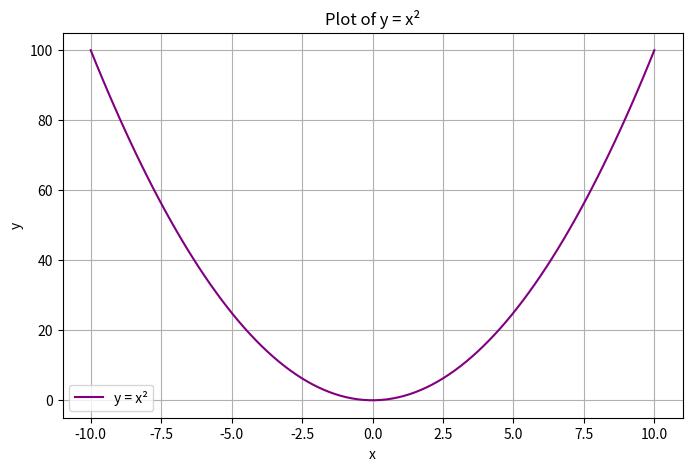
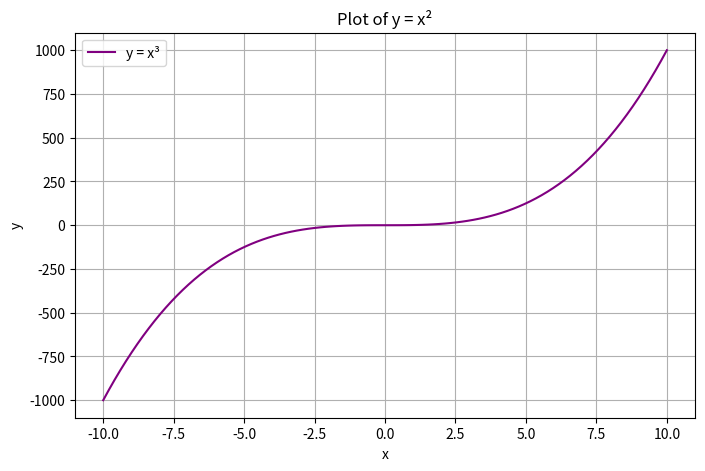
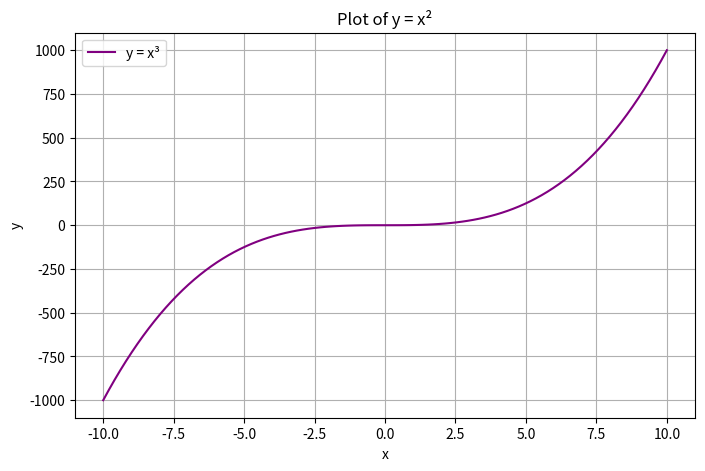

Write Python code to recreate these figures, in order.
import matplotlib.pyplot as plt
import numpy as np

def generate_data():
    """Generates x values and their squared values"""
    x = np.linspace(-10, 10, 100)
    y = x ** 2
    return x, y

def generate_data2():
    """Generates x values and their squared values"""
    x = np.linspace(-10, 10, 100)
    y = x ** 3
    return x, y

def generate_data3():
    """Generates x values and their squared values"""
    x = np.linspace(-10, 10, 100)
    y = np.sin(x)
    return x, y
def plot_data(x, y):
    """Plots y = x^2"""
    plt.figure(figsize=(8, 5))
    plt.plot(x, y, label="y = x²", color='purple')
    plt.title("Plot of y = x²")
    plt.xlabel("x")
    plt.ylabel("y")

    plt.grid(True)
    plt.legend()
    # Save the figure
    plt.savefig("plot.png")
    plt.show()

def plot_data2(x, y):
    """Plots y = x^3"""
    plt.figure(figsize=(8, 5))
    plt.plot(x, y, label="y = x³", color='purple')
    plt.title("Plot of y = x²")
    plt.xlabel("x")
    plt.ylabel("y")

    plt.grid(True)
    plt.legend()
    # Save the figure
    plt.savefig("plot.png")
    plt.show()

def plot_data3(x, y):
    """Plots y = Sin"""
    plt.figure(figsize=(8, 5))
    plt.plot(x, y, label="y = x³", color='purple')
    plt.title("Plot of y = x²")
    plt.xlabel("x")
    plt.ylabel("y")

    plt.grid(True)
    plt.legend()
    # Save the figure
    plt.savefig("plot.png")
    plt.show()

def main():
    print("Generating and plotting y = x²...")
    x, y = generate_data()
    x2, y3 = generate_data2()
    x3, y4 = generate_data2()
    plot_data(x, y)
    plot_data2(x2, y3)
    plot_data3(x3, y4)


if __name__ == "__main__":
    main()
